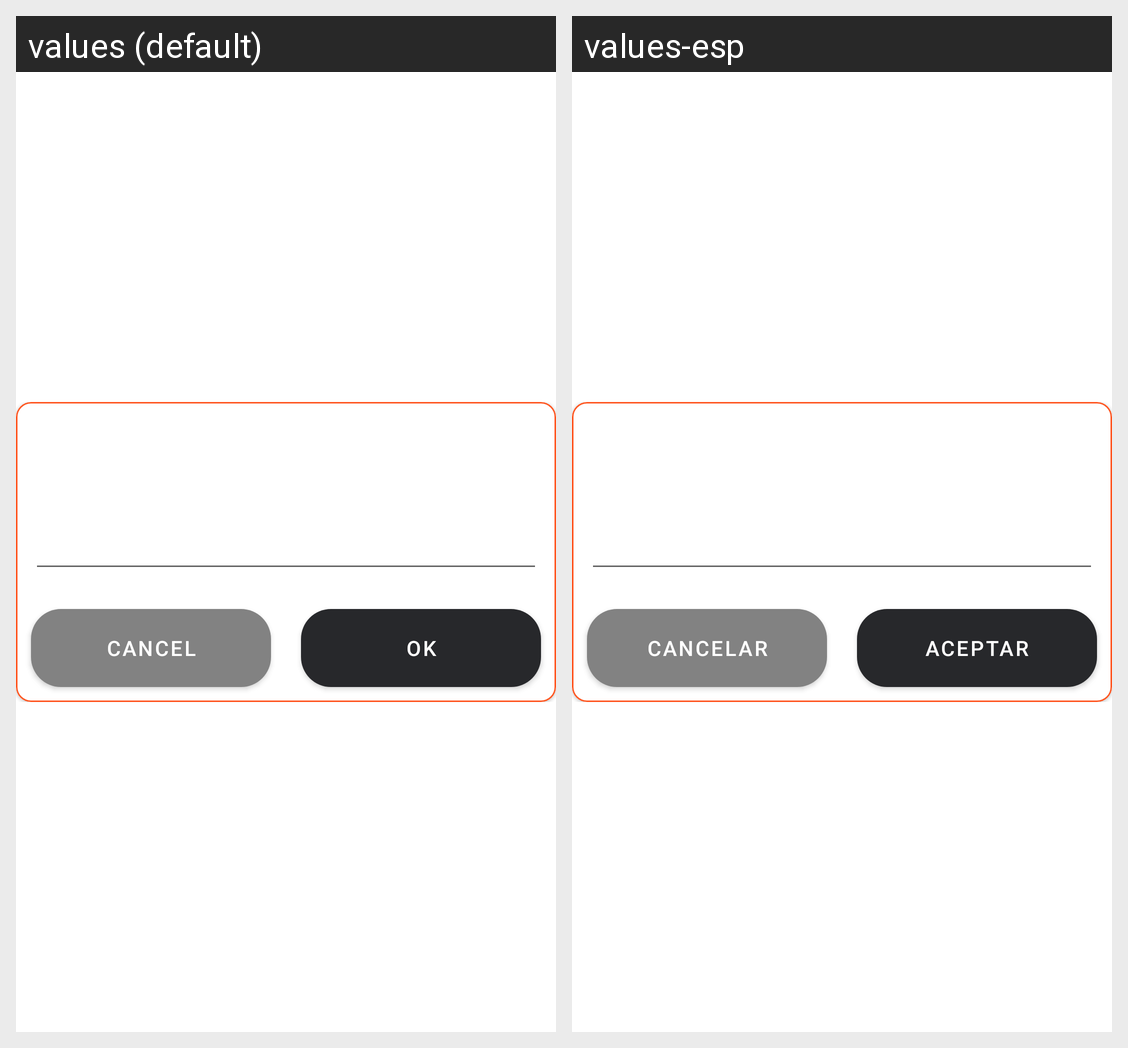

This grid shows one Android layout under two languages. Give, for every string resource on the screen, its name, the default text and each shown locale's text.
Android screen res/layout/edittextdialog.xml rendered under 2 locales, left to right: values (default), values-esp. Device: Nexus 5 (rendered at 1080×1920; each locale shown at half size, 540×960, under a caption strip naming it); theme AppTheme.
Strings drawn on this screen, with the default value and each locale's value (text and hints the layout hard-codes, and strings that could not be matched under every locale, appear in the picture but are not listed):

Cancel
  values: Cancel
  values-esp: Cancelar

Acept
  values: Ok
  values-esp: Aceptar
